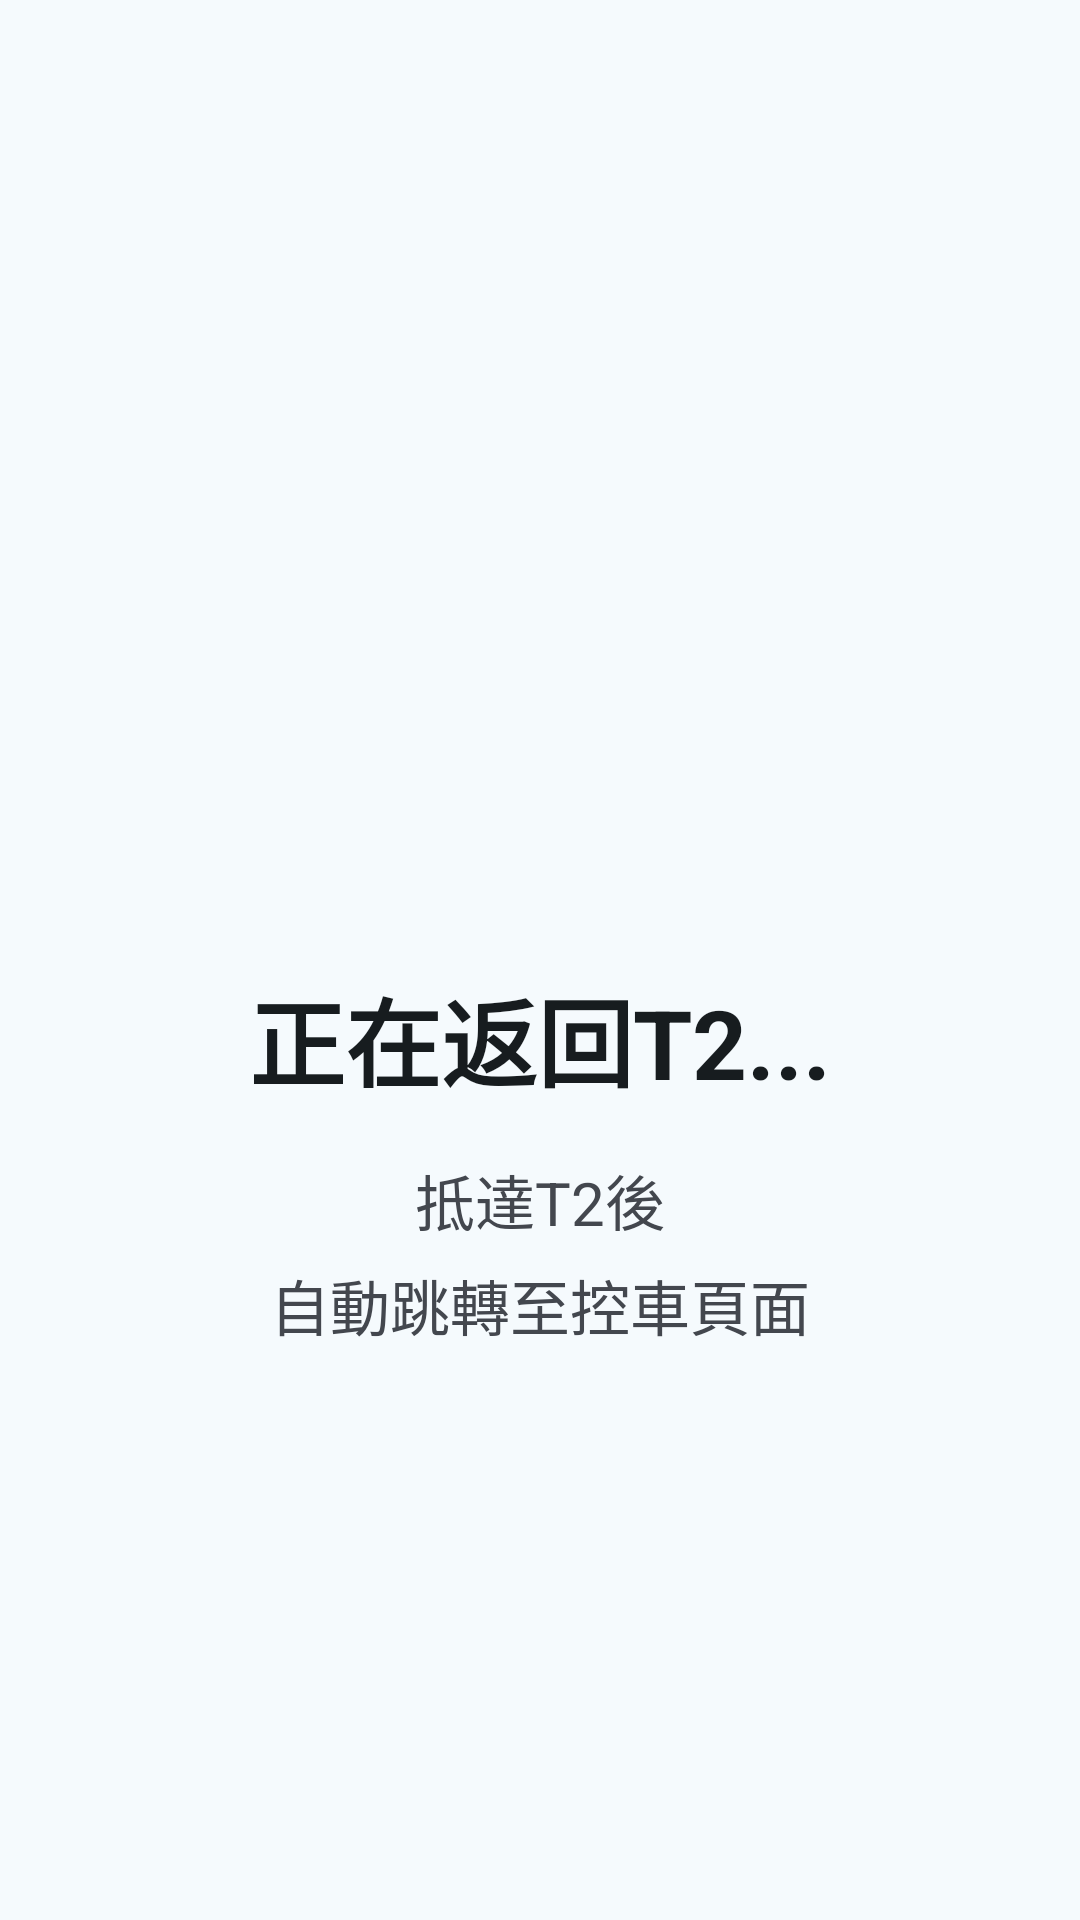

Layout XML and referenced resources for this Android screen:
<!-- AndroidManifest.xml: application theme Theme.Material3.Light.NoActionBar -->
<!-- res/layout/layout_returning.xml -->
<?xml version="1.0" encoding="utf-8"?>
<LinearLayout xmlns:android="http://schemas.android.com/apk/res/android"
    android:layout_width="match_parent"
    android:layout_height="match_parent"
    android:orientation="vertical"
    android:gravity="center"
    android:background="@color/md_theme_background">

    <ProgressBar
        android:id="@+id/pbReturning"
        android:layout_width="100dp"
        android:layout_height="100dp"
        android:indeterminateTint="@color/md_theme_primary"
        android:layout_marginBottom="32dp" />

    <TextView
        android:id="@+id/tvReturningTitle"
        android:layout_width="wrap_content"
        android:layout_height="wrap_content"
        android:text="@string/returning_title"
        android:textSize="32sp"
        android:textColor="@color/md_theme_onBackground"
        android:textStyle="bold" />

    <TextView
        android:id="@+id/tvReturningSub"
        android:layout_width="wrap_content"
        android:layout_height="wrap_content"
        android:text="@string/returning_sub"
        android:textSize="20sp"
        android:textColor="@color/md_theme_onSurfaceVariant"
        android:gravity="center"
        android:layout_marginTop="16dp"
        android:lineSpacingExtra="6dp" />

</LinearLayout>
<!-- resources referenced by this layout -->
<resources>
  <color name="md_theme_background">#F5FAFD</color>
  <color name="md_theme_onBackground">#171C1F</color>
  <color name="md_theme_onSurfaceVariant">#43474E</color>
  <color name="md_theme_primary">#006C9B</color>
  <string name="returning_sub">抵達T2後\n自動跳轉至控車頁面</string>
  <string name="returning_title">正在返回T2...</string>
</resources>
